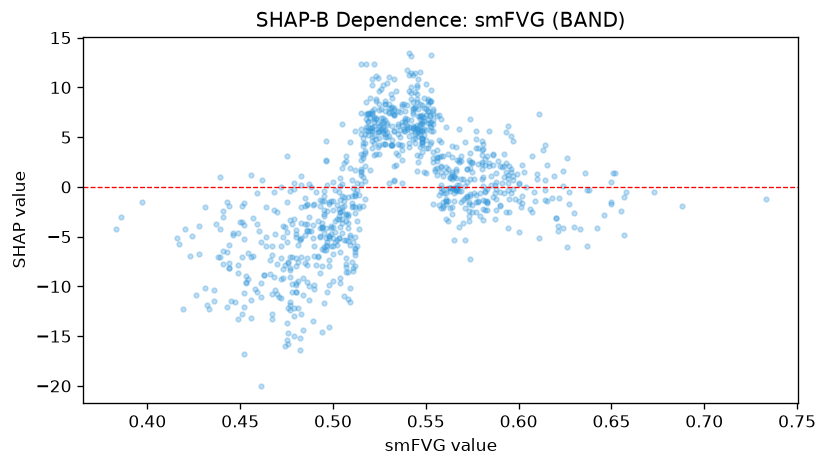

The file beside this chart, header and first rows:
feature_value, shap_value
0.581, 3.815
0.541, 4.052
0.554, -1.76
0.568, 5.802
0.514, -4.258
0.58, 3.76
0.607, 3.139
0.531, 9.352
0.594, 6.133
0.508, -11.23
0.485, -7.64
0.453, -9.562
0.477, -11.55
0.494, -14.6
0.436, -10.39
0.472, -11.18
0.466, -7.348
0.452, -3.827
0.486, -4.329
0.526, 7.784
0.5, -6.702
0.543, 6.125
0.594, -0.3069
0.588, 1.432
0.489, -3.87
0.554, 6.358
0.589, 2.631
0.483, 1.058
0.428, -6.789
0.486, -7.881
0.464, -5.042
0.507, -3.437
0.507, 2.576
0.462, 0.6772
0.509, -4.995
0.46, -4.449
0.517, 2.134
0.577, 5.621
0.55, 7.801
0.526, 6.913
0.516, 4.156
0.505, 6.307
0.48, -10.61
0.541, 11.23
0.475, -1.491
0.564, -0.1013
0.614, -1.355
0.564, 4.159
0.528, 8.365
0.582, 2.84
0.581, -3.348
0.509, 4.466
0.51, -0.9037
0.574, 6.874
0.574, -7.245
0.521, 3.895
0.564, -2.056
0.633, -4.226
0.486, -1.792
0.459, -3.709
... 871 more rows
